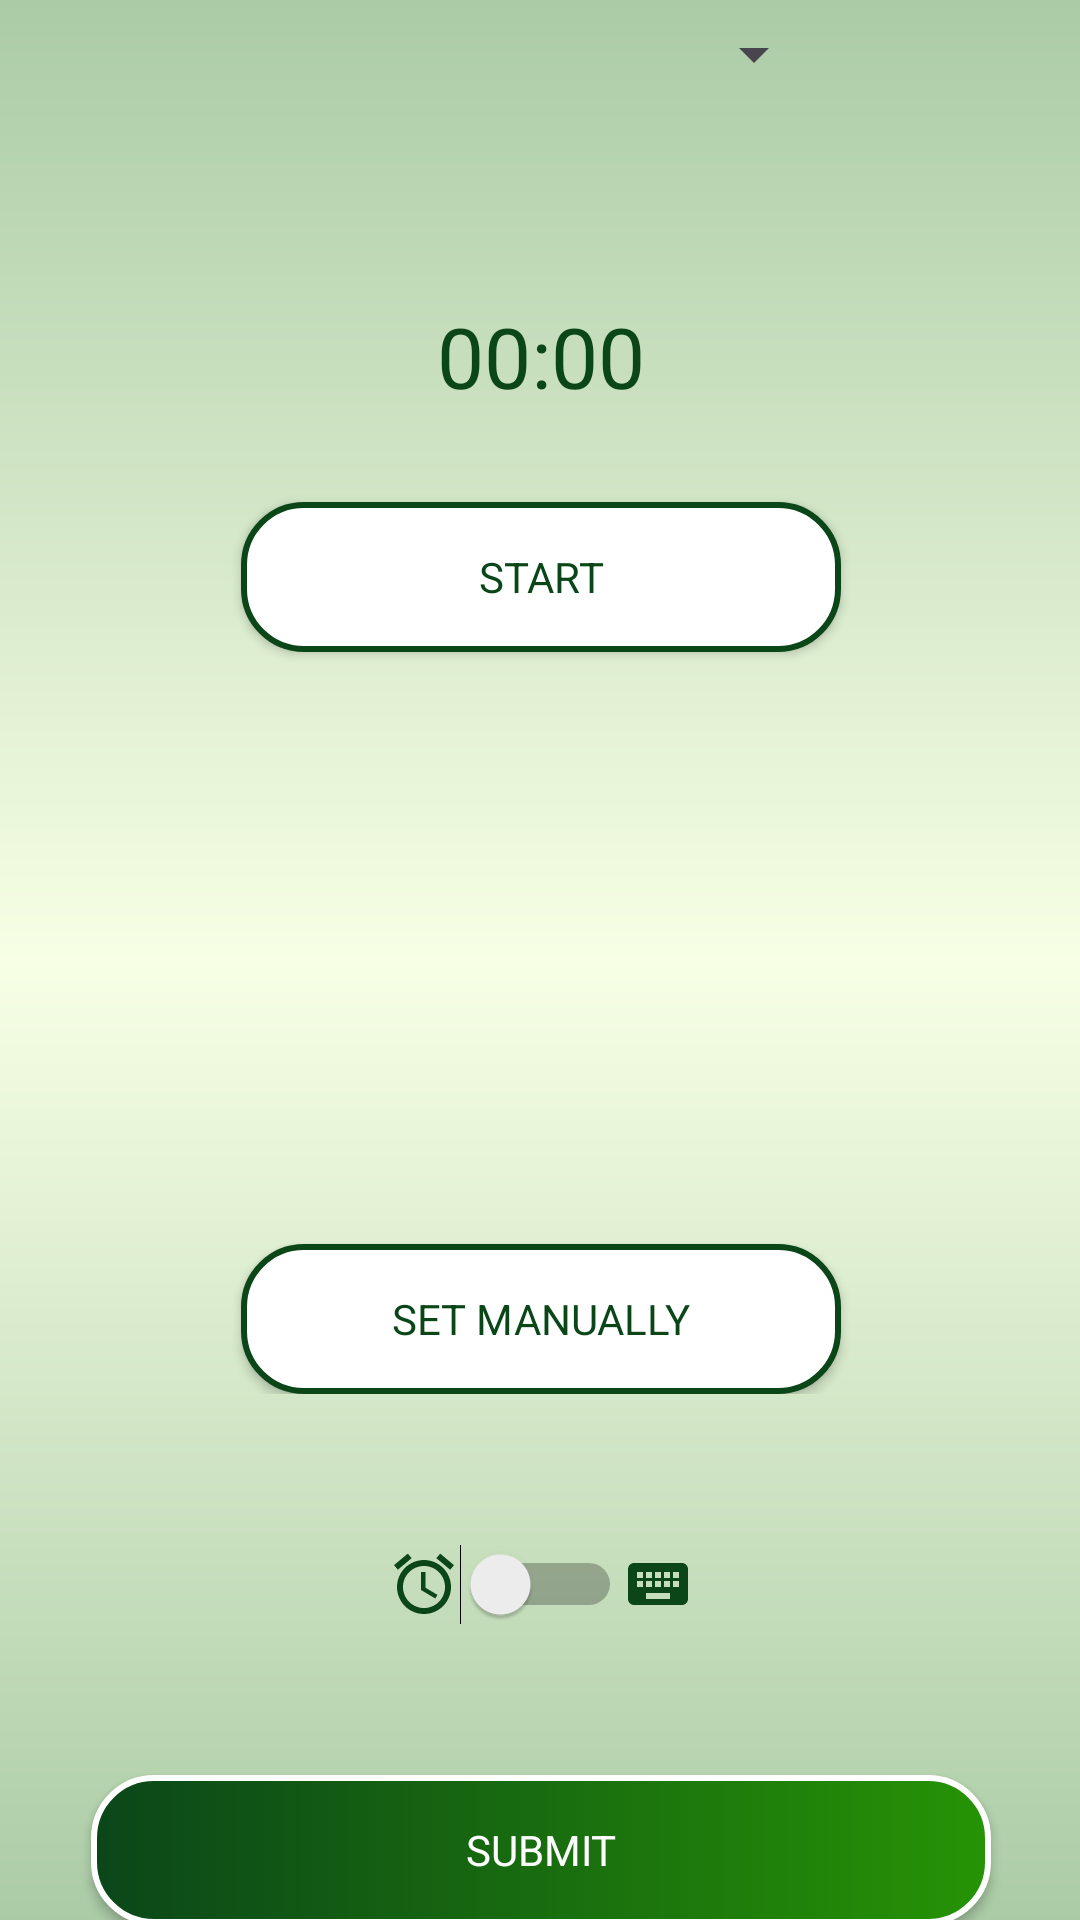

The Android layout XML behind this screen, and the referenced resources:
<!-- AndroidManifest.xml: application theme Theme.TimeSync -->
<!-- res/layout/activity_work_on_job.xml -->
<?xml version="1.0" encoding="utf-8"?>
<androidx.constraintlayout.widget.ConstraintLayout xmlns:android="http://schemas.android.com/apk/res/android"
    xmlns:app="http://schemas.android.com/apk/res-auto"
    xmlns:tools="http://schemas.android.com/tools"
    android:layout_width="match_parent"
    android:layout_height="match_parent">


    <LinearLayout
        android:layout_width="409dp"
        android:layout_height="729dp"
        android:orientation="vertical"
        android:background="@drawable/gradient_background_green"
        app:layout_constraintBottom_toBottomOf="parent"
        app:layout_constraintEnd_toEndOf="parent"
        app:layout_constraintStart_toStartOf="parent"
        app:layout_constraintTop_toTopOf="parent">

    <LinearLayout
        android:layout_width="match_parent"
        android:layout_height="wrap_content"
        android:gravity="center"
        android:orientation="vertical">
        <Spinner
            android:id="@+id/spinSelectedDay"
            android:layout_width="190dp"
            android:layout_height="wrap_content"

            android:layout_marginTop="50dp">
        </Spinner>

    </LinearLayout>

        <LinearLayout
            android:layout_width="match_parent"
            android:layout_height="wrap_content"
            android:orientation="vertical">

            <Chronometer
                android:id="@+id/chronometer"
                android:layout_width="match_parent"
                android:layout_height="wrap_content"
                android:gravity="center"
                android:paddingTop="70dp"
                android:textColor="#0B4619"
                android:textSize="28sp"/>

            <androidx.appcompat.widget.AppCompatButton

                android:id="@+id/startButton"
                android:layout_width="200dp"
                android:layout_height="50dp"
                android:layout_gravity="center"
                android:textColor="@drawable/custom_light_button_text"
                android:background="@drawable/custom_light_button_background"
                android:layout_marginTop="30dp"
                android:text="Start" />

            <androidx.appcompat.widget.AppCompatButton
                android:id="@+id/resetButton"
                android:layout_width="200dp"
                android:layout_height="50dp"
                android:layout_gravity="center"
                android:layout_marginTop="10dp"
                android:visibility="invisible"
                android:textColor="@drawable/custom_light_button_text"
                android:background="@drawable/custom_light_button_background"
                android:text="Reset" />

        </LinearLayout>

        <LinearLayout
            android:layout_width="match_parent"
            android:layout_height="wrap_content"
            android:layout_marginTop="70dp"
            android:gravity="center"
            android:orientation="vertical">

            <TextView
                android:layout_width="200dp"
                android:layout_height="wrap_content"
                android:gravity="center"
                android:id="@+id/manualTextView"
                android:textColor="@color/darkGreen"
                android:textSize="28sp">

            </TextView>

            <androidx.appcompat.widget.AppCompatButton

                android:id="@+id/setManuallyButton"
                android:layout_width="200dp"
                android:layout_height="50dp"
                android:layout_marginTop="30dp"
                android:gravity="center"
                android:background="@drawable/custom_light_button_background"
                android:textColor="@drawable/custom_light_button_text"
                android:padding="5dp"
                android:text="Set Manually" />

        </LinearLayout>

        <LinearLayout
            android:layout_width="match_parent"
            android:layout_height="wrap_content"
            android:orientation="horizontal"
            android:gravity="center"
            android:layout_marginTop="50dp">

            <ImageView
                android:id="@+id/imageView"
                android:layout_width="wrap_content"
                android:layout_height="wrap_content"
                app:srcCompat="@drawable/baseline_access_alarm_24_green" />


            <Switch
                android:id="@+id/chooseSwitch"
                android:layout_width="wrap_content"
                android:layout_height="wrap_content"
                android:text="" />

            <ImageView
                android:id="@+id/imageView2"
                android:layout_width="wrap_content"
                android:layout_height="wrap_content"
                app:srcCompat="@drawable/baseline_keyboard_24_green" />


        </LinearLayout>

        <androidx.appcompat.widget.AppCompatButton
            android:background="@drawable/custom_green_button_background"
            android:id="@+id/submitTimeButton"
            android:layout_width="300dp"
            android:layout_height="50dp"

            android:textColor="@color/white"
            android:layout_marginTop="50dp"
            android:layout_gravity="center"
            android:text="Submit" />


    </LinearLayout>
</androidx.constraintlayout.widget.ConstraintLayout>
<!-- resources referenced by this layout -->
<resources>
  <color name="darkGreen">#0B4619</color>
  <color name="white">#FFFFFFFF</color>
  <!-- drawable custom_green_button_background (drawable) -->
  <?xml version="1.0" encoding="utf-8"?>
  <selector xmlns:android="http://schemas.android.com/apk/res/android">
  
      <item android:state_pressed="true"
          android:drawable="@drawable/button_green_pressed"/>
      <item android:state_enabled="false"
          android:drawable="@drawable/button_disable"/>
      <item
          android:drawable="@drawable/button_green"/>
  </selector>
  <!-- drawable custom_light_button_background (drawable) -->
  <?xml version="1.0" encoding="utf-8"?>
  <selector xmlns:android="http://schemas.android.com/apk/res/android">
  
      <item android:state_pressed="true"
          android:drawable="@drawable/button_light_pressed"/>
      <item android:state_enabled="false"
          android:drawable="@drawable/button_disable"/>
      <item
          android:drawable="@drawable/button_light"/>
  </selector>
  <!-- drawable custom_light_button_text (drawable) -->
  <?xml version="1.0" encoding="utf-8"?>
  <selector xmlns:android="http://schemas.android.com/apk/res/android">
  
  
      <item android:state_enabled="false"
          android:color="@color/grey"/>
      <item
          android:color="@color/darkGreen"/>
  </selector>
  <!-- drawable gradient_background_green (drawable) -->
  <?xml version="1.0" encoding="utf-8"?>
  <shape
      android:shape = "rectangle"
      xmlns:android = "http://schemas.android.com/apk/res/android" >
  
      <gradient
          android:startColor = "@color/darkGreenBG"
          android:centerColor="@color/lightGreenBG"
          android:endColor = "@color/darkGreenBG"
          android:angle="90"
          android:type = "linear" />
  </shape>
  <style name="Theme.TimeSync" parent="Base.Theme.TimeSync" />
  <!-- drawable button_green_pressed (drawable) -->
  <?xml version="1.0" encoding="utf-8"?>
  <shape xmlns:android="http://schemas.android.com/apk/res/android"
      android:shape="rectangle">
  
      <gradient
          android:startColor="@color/darkGreen"
          android:endColor="@color/mediumGreen"
          />
      <padding
          android:bottom="7dp"
          android:left="7dp"
          android:top="7dp"
          android:right="7dp" />
  
      <corners
          android:radius="20dp"/>
  
  
  </shape>
  <!-- drawable button_disable (drawable) -->
  <?xml version="1.0" encoding="utf-8"?>
  <shape xmlns:android="http://schemas.android.com/apk/res/android"
      android:shape="rectangle">
  
      <solid
          android:color="@color/grey"
          />
      <padding
          android:bottom="7dp"
          android:left="7dp"
          android:top="7dp"
          android:right="7dp" />
  
      <corners
          android:radius="20dp"/>
  
  
  </shape>
  <!-- drawable button_light_pressed (drawable) -->
  <?xml version="1.0" encoding="utf-8"?>
  <shape xmlns:android="http://schemas.android.com/apk/res/android"
      android:shape="rectangle">
  
      <solid
          android:color="@color/white"
          />
      <padding
          android:bottom="7dp"
          android:left="7dp"
          android:top="7dp"
          android:right="7dp" />
  
      <corners
          android:radius="20dp"/>
  
  
  </shape>
  <color name="grey">#32000000</color>
  <color name="darkGreenBG">#A0C49D</color>
  <color name="lightGreenBG">#F7FFE5</color>
  <style name="Base.Theme.TimeSync" parent="Theme.Material3.DayNight.NoActionBar">
          
          
          <item name="colorPrimary">@color/darkGreen</item>
          <item name="fontFamily">@font/univanova</item>
      </style>
  <color name="mediumGreen">#269305</color>
</resources>
